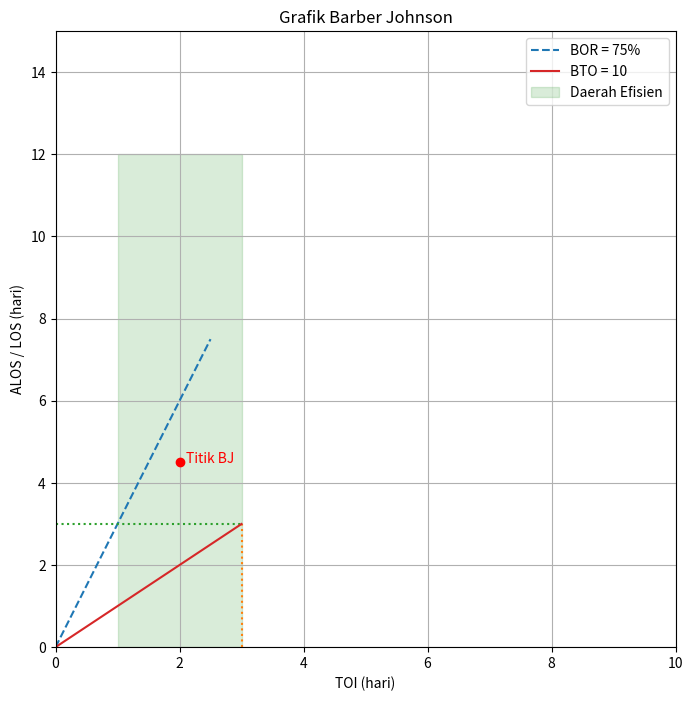

Write the Python code that produced this figure.
import matplotlib.pyplot as plt
import numpy as np

# ==============================
# INPUT DATA
# ==============================
BOR = 75          # persen
ALOS = 4.5        # hari
TOI = 2.0         # hari
BTO = 10
periode_hari = 30

# ==============================
# SETUP GRAFIK
# ==============================
plt.figure(figsize=(8, 8))
plt.xlabel("TOI (hari)")
plt.ylabel("ALOS / LOS (hari)")
plt.title("Grafik Barber Johnson")

plt.xlim(0, 10)
plt.ylim(0, 15)

# ==============================
# GARIS BANTU BOR
# ==============================
LOS_bor = BOR / 10
TOI_bor = 10 - LOS_bor

plt.plot([0, TOI_bor], [0, LOS_bor], label=f"BOR = {BOR}%", linestyle="--")

# ==============================
# GARIS BANTU BTO
# ==============================
titik_bto = periode_hari / BTO
plt.plot([titik_bto, titik_bto], [0, titik_bto], linestyle=":")
plt.plot([0, titik_bto], [titik_bto, titik_bto], linestyle=":")
plt.plot([0, titik_bto], [0, titik_bto], label=f"BTO = {BTO}")

# ==============================
# DAERAH EFISIEN
# ==============================
toi_min, toi_max = 1, 3
los_max = 12

plt.fill(
    [toi_min, toi_max, toi_max, toi_min],
    [0, 0, los_max, los_max],
    color="green",
    alpha=0.15,
    label="Daerah Efisien"
)

# ==============================
# TITIK BARBER JOHNSON
# ==============================
plt.scatter(TOI, ALOS, color="red", zorder=5)
plt.text(TOI + 0.1, ALOS, "Titik BJ", color="red")

# ==============================
# FINAL TOUCH
# ==============================
plt.legend()
plt.grid(True)
plt.show()
